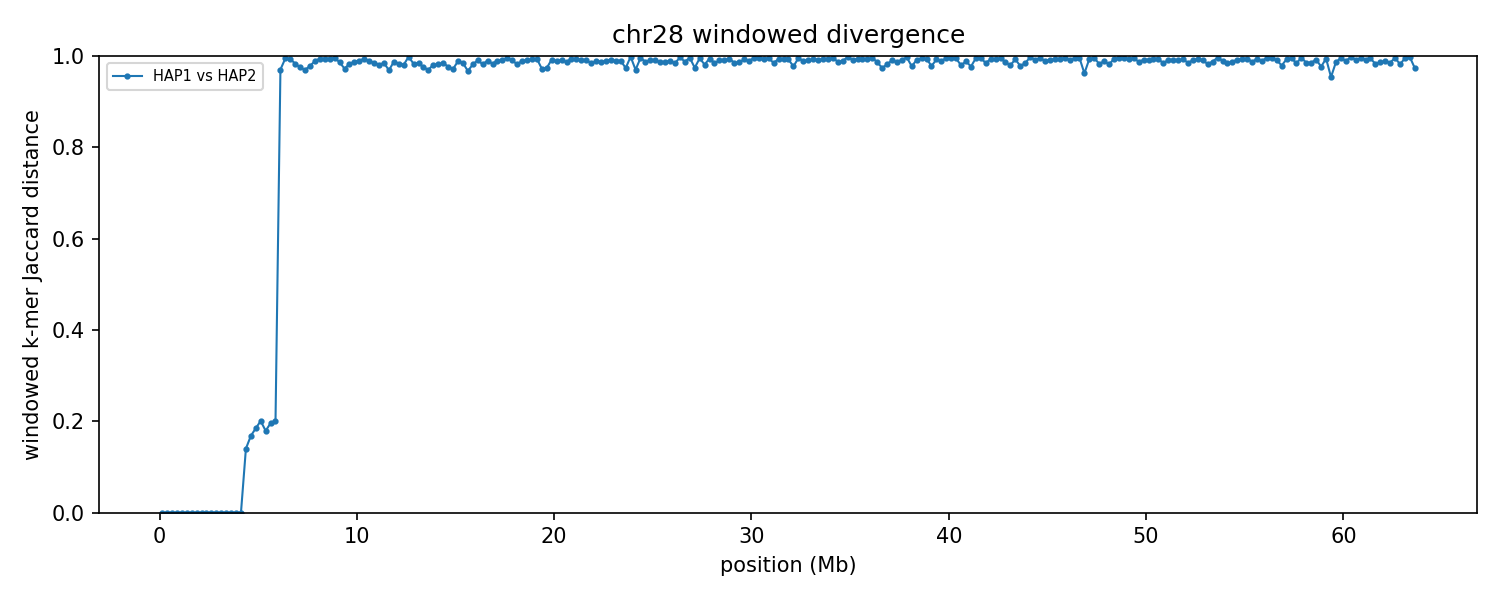

Values plotted in this chart, from the file beside it:
group	win_start	win_end	unit_a	unit_b	hap_a	hap_b	chrom_a	chrom_b	kmers_a	kmers_b	shared	union	jaccard_distance
chr28	1	250000	HAP1_chr28	HAP2_chr28	HAP1	HAP2	28	28	233876	233876	233876	233876	0.000000
chr28	250001	500000	HAP1_chr28	HAP2_chr28	HAP1	HAP2	28	28	237539	237539	237539	237539	0.000000
chr28	500001	750000	HAP1_chr28	HAP2_chr28	HAP1	HAP2	28	28	230587	230587	230572	230602	0.000130
chr28	750001	1000000	HAP1_chr28	HAP2_chr28	HAP1	HAP2	28	28	227105	227090	227090	227105	0.000066
chr28	1000001	1250000	HAP1_chr28	HAP2_chr28	HAP1	HAP2	28	28	218791	218791	218791	218791	0.000000
chr28	1250001	1500000	HAP1_chr28	HAP2_chr28	HAP1	HAP2	28	28	237028	237028	237028	237028	0.000000
chr28	1500001	1750000	HAP1_chr28	HAP2_chr28	HAP1	HAP2	28	28	163556	163556	163556	163556	0.000000
chr28	1750001	2000000	HAP1_chr28	HAP2_chr28	HAP1	HAP2	28	28	198914	198914	198914	198914	0.000000
chr28	2000001	2250000	HAP1_chr28	HAP2_chr28	HAP1	HAP2	28	28	162668	162668	162668	162668	0.000000
chr28	2250001	2500000	HAP1_chr28	HAP2_chr28	HAP1	HAP2	28	28	240745	240745	240745	240745	0.000000
chr28	2500001	2750000	HAP1_chr28	HAP2_chr28	HAP1	HAP2	28	28	193644	193644	193644	193644	0.000000
chr28	2750001	3000000	HAP1_chr28	HAP2_chr28	HAP1	HAP2	28	28	213995	213995	213995	213995	0.000000
chr28	3000001	3250000	HAP1_chr28	HAP2_chr28	HAP1	HAP2	28	28	228743	228743	228743	228743	0.000000
chr28	3250001	3500000	HAP1_chr28	HAP2_chr28	HAP1	HAP2	28	28	228601	228601	228601	228601	0.000000
chr28	3500001	3750000	HAP1_chr28	HAP2_chr28	HAP1	HAP2	28	28	238069	238069	238069	238069	0.000000
chr28	3750001	4000000	HAP1_chr28	HAP2_chr28	HAP1	HAP2	28	28	229373	229385	229370	229388	0.000078
chr28	4000001	4250000	HAP1_chr28	HAP2_chr28	HAP1	HAP2	28	28	230372	230372	230372	230372	0.000000
chr28	4250001	4500000	HAP1_chr28	HAP2_chr28	HAP1	HAP2	28	28	209850	193345	186418	216777	0.14
chr28	4500001	4750000	HAP1_chr28	HAP2_chr28	HAP1	HAP2	28	28	230373	236039	211828	254584	0.1679
chr28	4750001	5000000	HAP1_chr28	HAP2_chr28	HAP1	HAP2	28	28	239911	236177	213821	262267	0.1847
chr28	5000001	5250000	HAP1_chr28	HAP2_chr28	HAP1	HAP2	28	28	221970	224456	198329	248097	0.2006
chr28	5250001	5500000	HAP1_chr28	HAP2_chr28	HAP1	HAP2	28	28	231258	224680	205545	250393	0.1791
chr28	5500001	5750000	HAP1_chr28	HAP2_chr28	HAP1	HAP2	28	28	240107	239753	213914	265946	0.1956
chr28	5750001	6000000	HAP1_chr28	HAP2_chr28	HAP1	HAP2	28	28	221726	218433	195693	244466	0.1995
chr28	6000001	6250000	HAP1_chr28	HAP2_chr28	HAP1	HAP2	28	28	221716	215435	12567	424584	0.9704
chr28	6250001	6500000	HAP1_chr28	HAP2_chr28	HAP1	HAP2	28	28	236021	204501	2294	438228	0.9948
chr28	6500001	6750000	HAP1_chr28	HAP2_chr28	HAP1	HAP2	28	28	239257	231865	3286	467836	0.993
chr28	6750001	7000000	HAP1_chr28	HAP2_chr28	HAP1	HAP2	28	28	236166	233982	7719	462429	0.9833
chr28	7000001	7250000	HAP1_chr28	HAP2_chr28	HAP1	HAP2	28	28	193092	214478	9945	397625	0.975
chr28	7250001	7500000	HAP1_chr28	HAP2_chr28	HAP1	HAP2	28	28	158538	219227	11180	366585	0.9695
chr28	7500001	7750000	HAP1_chr28	HAP2_chr28	HAP1	HAP2	28	28	217861	219218	9206	427873	0.9785
chr28	7750001	8000000	HAP1_chr28	HAP2_chr28	HAP1	HAP2	28	28	213852	205699	4605	414946	0.9889
chr28	8000001	8250000	HAP1_chr28	HAP2_chr28	HAP1	HAP2	28	28	232397	235849	2674	465572	0.9943
chr28	8250001	8500000	HAP1_chr28	HAP2_chr28	HAP1	HAP2	28	28	235248	220563	2568	453243	0.9943
chr28	8500001	8750000	HAP1_chr28	HAP2_chr28	HAP1	HAP2	28	28	233328	236834	2649	467513	0.9943
chr28	8750001	9000000	HAP1_chr28	HAP2_chr28	HAP1	HAP2	28	28	221545	239732	1671	459606	0.9964
chr28	9000001	9250000	HAP1_chr28	HAP2_chr28	HAP1	HAP2	28	28	175135	230305	5560	399880	0.9861
chr28	9250001	9500000	HAP1_chr28	HAP2_chr28	HAP1	HAP2	28	28	213107	174316	10416	377007	0.9724
chr28	9500001	9750000	HAP1_chr28	HAP2_chr28	HAP1	HAP2	28	28	199143	189640	6576	382207	0.9828
chr28	9750001	10000000	HAP1_chr28	HAP2_chr28	HAP1	HAP2	28	28	215821	226621	5428	437014	0.9876
chr28	10000001	10250000	HAP1_chr28	HAP2_chr28	HAP1	HAP2	28	28	221216	204322	4229	421309	0.99
chr28	10250001	10500000	HAP1_chr28	HAP2_chr28	HAP1	HAP2	28	28	218441	238444	2856	454029	0.9937
chr28	10500001	10750000	HAP1_chr28	HAP2_chr28	HAP1	HAP2	28	28	221922	236728	5138	453512	0.9887
chr28	10750001	11000000	HAP1_chr28	HAP2_chr28	HAP1	HAP2	28	28	225748	231411	6654	450505	0.9852
chr28	11000001	11250000	HAP1_chr28	HAP2_chr28	HAP1	HAP2	28	28	209499	220506	8083	421922	0.9808
chr28	11250001	11500000	HAP1_chr28	HAP2_chr28	HAP1	HAP2	28	28	201155	199702	6023	394834	0.9847
chr28	11500001	11750000	HAP1_chr28	HAP2_chr28	HAP1	HAP2	28	28	196705	213618	12455	397868	0.9687
chr28	11750001	12000000	HAP1_chr28	HAP2_chr28	HAP1	HAP2	28	28	213227	194316	4967	402576	0.9877
chr28	12000001	12250000	HAP1_chr28	HAP2_chr28	HAP1	HAP2	28	28	217878	225825	7262	436441	0.9834
chr28	12250001	12500000	HAP1_chr28	HAP2_chr28	HAP1	HAP2	28	28	137149	207911	6440	338620	0.981
chr28	12500001	12750000	HAP1_chr28	HAP2_chr28	HAP1	HAP2	28	28	132356	242024	575	373805	0.9985
chr28	12750001	13000000	HAP1_chr28	HAP2_chr28	HAP1	HAP2	28	28	184966	213781	6769	391978	0.9827
chr28	13000001	13250000	HAP1_chr28	HAP2_chr28	HAP1	HAP2	28	28	229469	227365	6860	449974	0.9848
chr28	13250001	13500000	HAP1_chr28	HAP2_chr28	HAP1	HAP2	28	28	224131	200120	10308	413943	0.9751
chr28	13500001	13750000	HAP1_chr28	HAP2_chr28	HAP1	HAP2	28	28	191097	213326	11827	392596	0.9699
chr28	13750001	14000000	HAP1_chr28	HAP2_chr28	HAP1	HAP2	28	28	231793	173726	7588	397931	0.9809
chr28	14000001	14250000	HAP1_chr28	HAP2_chr28	HAP1	HAP2	28	28	206122	197553	7318	396357	0.9815
chr28	14250001	14500000	HAP1_chr28	HAP2_chr28	HAP1	HAP2	28	28	218832	221913	6571	434174	0.9849
chr28	14500001	14750000	HAP1_chr28	HAP2_chr28	HAP1	HAP2	28	28	223286	147263	8496	362053	0.9765
chr28	14750001	15000000	HAP1_chr28	HAP2_chr28	HAP1	HAP2	28	28	219558	128469	9634	338393	0.9715
... 195 more rows
